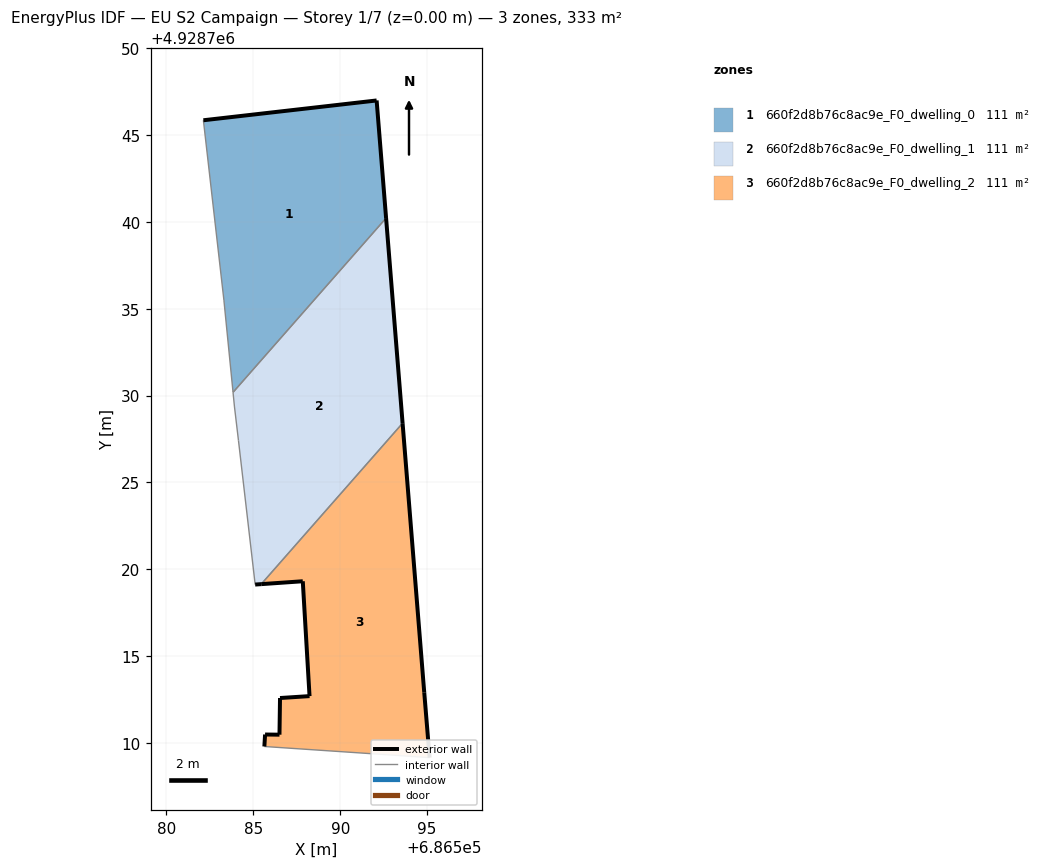
=== STOREY PLAN SPEC (per zone: floor XY polygon, exterior-wall plan segments, windows/doors) ===
zone 1: 660f2d8b76c8ac9e_F0_dwelling_0  (111.2 m²)
  floor: (686583.83, 4928730.19) (686592.64, 4928740.21) (686592.09, 4928746.98) (686582.12, 4928745.84) (686583.30, 4928735.49)
  exterior wall: (686592.09, 4928746.98) – (686592.64, 4928740.21)  [6.8 m]
  exterior wall: (686582.12, 4928745.84) – (686592.09, 4928746.98)  [10.0 m]
  interior walls: 3
zone 2: 660f2d8b76c8ac9e_F0_dwelling_1  (111.2 m²)
  floor: (686585.45, 4928719.15) (686593.59, 4928728.41) (686592.64, 4928740.21) (686583.83, 4928730.19) (686583.91, 4928729.34) (686584.14, 4928727.40) (686585.10, 4928719.12)
  exterior wall: (686592.64, 4928740.21) – (686593.59, 4928728.41)  [11.8 m]
  exterior wall: (686585.45, 4928719.15) – (686585.10, 4928719.12)  [0.3 m]
  interior walls: 5
zone 3: 660f2d8b76c8ac9e_F0_dwelling_2  (111.2 m²)
  floor: (686595.14, 4928709.16) (686594.83, 4928712.92) (686593.59, 4928728.41) (686585.45, 4928719.15) (686587.84, 4928719.31) (686588.23, 4928712.70) (686586.53, 4928712.59) (686586.50, 4928710.48) (686585.67, 4928710.49) (686585.63, 4928709.80)
  exterior wall: (686588.23, 4928712.70) – (686587.84, 4928719.31)  [6.6 m]
  exterior wall: (686587.84, 4928719.31) – (686585.45, 4928719.15)  [2.4 m]
  exterior wall: (686593.59, 4928728.41) – (686594.83, 4928712.92)  [15.5 m]
  exterior wall: (686594.83, 4928712.92) – (686595.14, 4928709.16)  [3.8 m]
  exterior wall: (686585.63, 4928709.80) – (686585.67, 4928710.49)  [0.7 m]
  exterior wall: (686585.67, 4928710.49) – (686586.50, 4928710.48)  [0.8 m]
  exterior wall: (686586.50, 4928710.48) – (686586.53, 4928712.59)  [2.1 m]
  exterior wall: (686586.53, 4928712.59) – (686588.23, 4928712.70)  [1.7 m]
  interior walls: 2

=== DERIVED (storey summary) ===
Building: EU S2 Campaign
Storey: 1 of 7  (floor level z = 0.00 m)
Storey gross floor area: 333.5 m²
Zones on this storey: 3
  - 660f2d8b76c8ac9e_F0_dwelling_0: floor 111.2 m²; exterior wall 16.8 m (50.5 m²); WWR 0.0%
  - 660f2d8b76c8ac9e_F0_dwelling_1: floor 111.2 m²; exterior wall 12.2 m (36.6 m²); WWR 0.0%
  - 660f2d8b76c8ac9e_F0_dwelling_2: floor 111.2 m²; exterior wall 33.7 m (101.0 m²); WWR 0.0%
Zone adjacency (shared interzone walls):
  - 660f2d8b76c8ac9e_F0_dwelling_0 ↔ 660f2d8b76c8ac9e_F0_dwelling_1
  - 660f2d8b76c8ac9e_F0_dwelling_1 ↔ 660f2d8b76c8ac9e_F0_dwelling_2